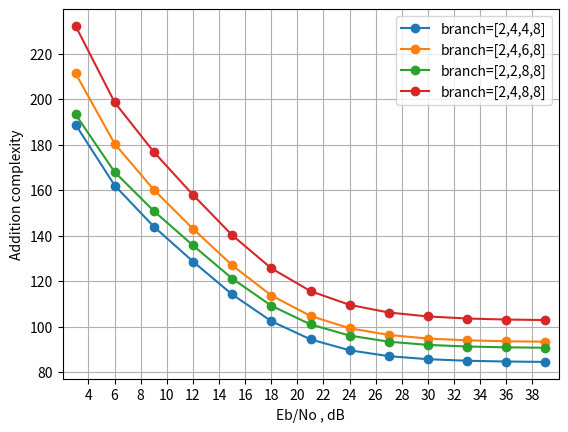

Write Python code to recreate this figure.
import numpy as np
import matplotlib.pyplot as plt

Nr = 2
constellation_num = 3

if constellation_num == 1:
    constellaion_name = 'QPSK'
elif constellation_num == 2:
    constellaion_name = '16QAM'
elif constellation_num == 3:
    constellaion_name = '64QAM'

if Nr == 2:
    if constellaion_name == 'QPSK':
        snr = [3.010299956639812 ,5.0102999566398125, 7.0102999566398125, 9.010299956639813, 11.010299956639813 ,13.010299956639813, 15.010299956639813, 17.010299956639813, 19.010299956639813 ,21.010299956639813 ,23.010299956639813 ,25.010299956639813 ,27.010299956639813  ]
    if constellaion_name == '16QAM':
        snr = [3.010299956639812, 5.5102999566398125, 8.010299956639813, 10.510299956639813, 13.010299956639813, 15.510299956639813, 18.010299956639813, 20.510299956639813, 23.010299956639813, 25.510299956639813, 28.010299956639813, 30.510299956639813, 33.01029995663981  ]
    if constellaion_name == '64QAM':
        snr = [3.010299956639812, 6.0102999566398125, 9.010299956639813, 12.010299956639813, 15.010299956639813 ,18.010299956639813, 21.010299956639813, 24.010299956639813 ,27.010299956639813 ,30.010299956639813 ,33.01029995663981 ,36.01029995663981 ,39.01029995663981 ]
elif Nr == 4:
    if constellaion_name == 'QPSK':
        snr =  [0.0, 1.5, 3.0, 4.5, 6.0, 7.5, 9.0, 10.5, 12.0, 13.5, 15.0, 16.5, 18.0]
    if constellaion_name == '16QAM':
        snr = [0.0 ,1.9 ,3.8 ,5.699999999999999 ,7.6 ,9.5 ,11.399999999999999, 13.299999999999999, 15.2, 17.099999999999998, 19.0, 20.9 ,22.799999999999997 ]
    if constellaion_name == '64QAM':
        snr = [0.0, 2.3, 4.6, 6.8999999999999995, 9.2, 11.5, 13.799999999999999, 16.099999999999998, 18.4, 20.7, 23.0, 25.299999999999997, 27.599999999999998]

visit1 = [188.7827944 ,161.9755486 ,143.8885136 ,128.5447496 ,114.0929524 ,102.3381392 ,94.3338474 ,89.5363114 ,86.9524722 ,85.6247982 ,84.9355234 ,84.6004754 ,84.4267362]
plt.plot(snr,visit1,marker = 'o',label='branch=[2,4,4,8]'.format(constellaion_name))
visit1 = [211.286594 ,180.3017694 ,160.0839473 ,142.9431491 ,126.918692 ,113.6304559 ,104.6424187 ,99.218712 ,96.2861105 ,94.700502 ,93.9215143 ,93.5165227 ,93.312985   ]
plt.plot(snr,visit1,marker = 'o',label='branch=[2,4,6,8]'.format(constellaion_name))
visit1 = [193.2291009 ,167.865957 ,150.7537787 ,135.6346588 ,121.081453 ,109.1276843 ,100.9189787 ,95.997601 ,93.3192942 ,91.9136113 ,91.1976439 ,90.842757 ,90.6685741 ]
plt.plot(snr,visit1,marker = 'o',label='branch=[2,2,8,8]'.format(constellaion_name))
visit1 = [232.1644557 ,198.5078281 ,176.7066379 ,157.8563433 ,140.1290059 ,125.5775407 ,115.5488505 ,109.5092851 ,106.1489223 ,104.4185532 ,103.5107642 ,103.0599355 ,102.8428917 ]
plt.plot(snr,visit1,marker = 'o',label='branch=[2,4,8,8]'.format(constellaion_name))


ticks = [0] * 20
for i in range(20):
    ticks[i] = 2 * i
plt.xticks(ticks)
plt.xlim(min(snr) - 1, max(snr) + 1)

plt.xlabel('Eb/No , dB')
plt.ylabel('Addition complexity')
plt.grid(True, which='both')
plt.legend()
plt.show()